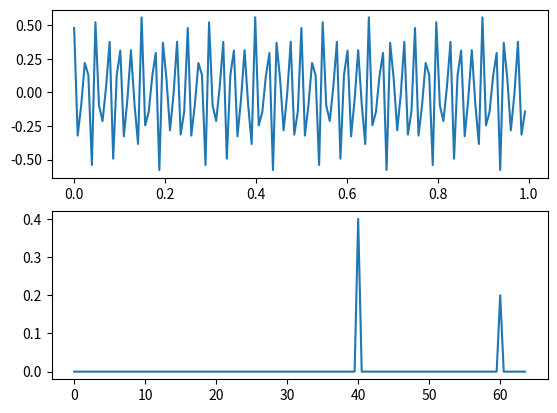

Write Python code to recreate this figure.
import numpy as np
import matplotlib.pyplot as plt

fs = 128
t = np.arange(-1,1,1.0/fs)
x = 0.2*np.sin(2*np.pi*60*t+9) + 0.4*np.sin(2*np.pi*40*t+8)

N = len(x)
n = np.arange(-N/2,N/2)
X = np.array([]) #Output
for k in n:
    s = np.exp(1j*2*np.pi*k*n/N) #complex sinusoid
    X = np.append(X,sum(x*np.conjugate(s)))

X = np.abs(X)/fs
f = np.arange(0,fs/2,fs/len(t))

print(len(t)==len(f))

fig, ax = plt.subplots(2,1)
ax[0].plot(t[fs:],x[fs:])
ax[1].plot(f,X[fs:])

plt.show()